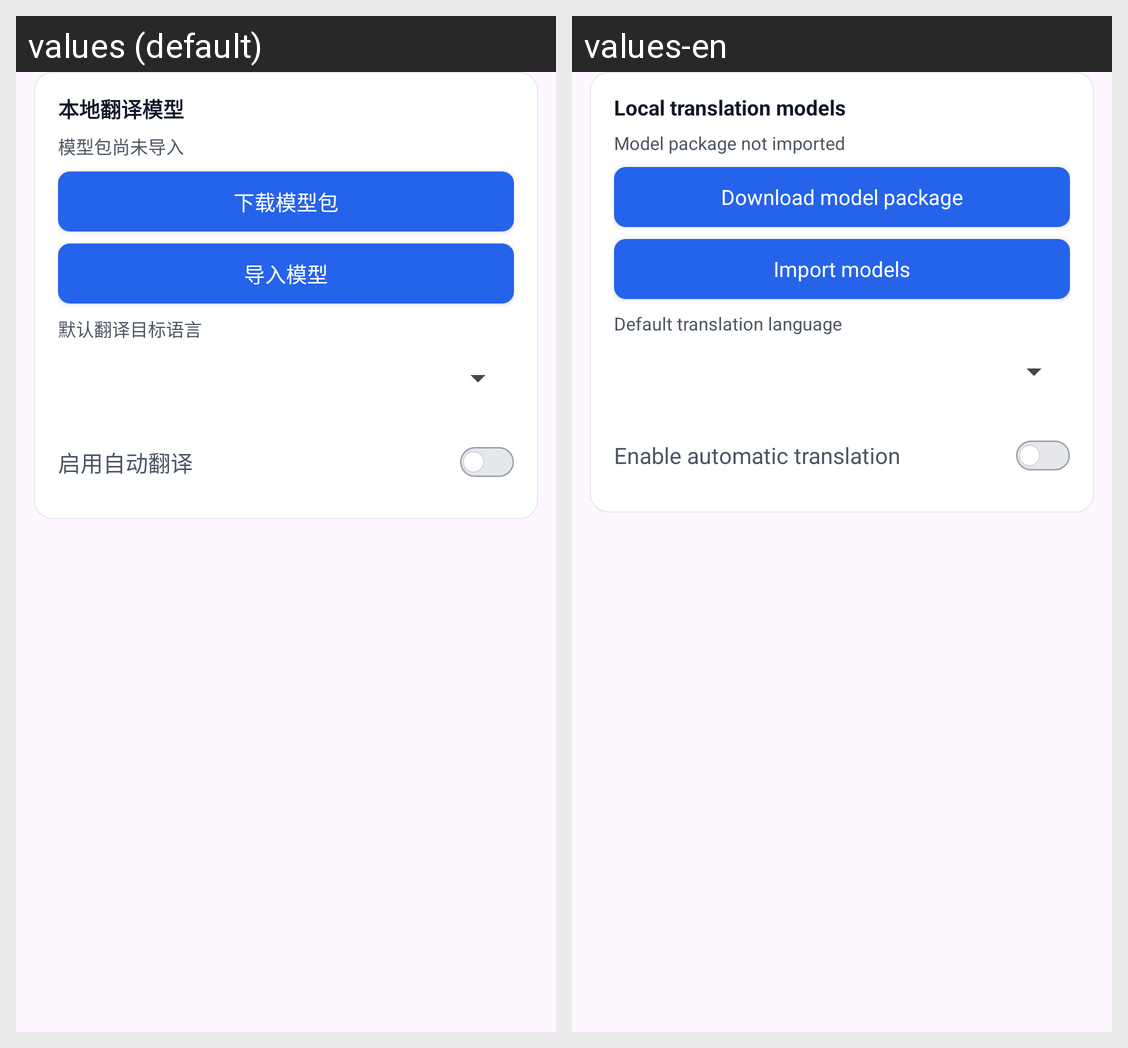

Here is an Android app screen in its default locale and in the app's own translations. Write out the translated-string differences for the strings that appear on this screen.
Android screen res/layout/settings_section_translation.xml rendered under 2 locales, left to right: values (default), values-en. Device: Nexus 5 (rendered at 1080×1920; each locale shown at half size, 540×960, under a caption strip naming it); theme Theme.ComicLab.
Strings drawn on this screen, with the default value and each locale's value (text and hints the layout hard-codes, and strings that could not be matched under every locale, appear in the picture but are not listed):

translation_models_heading
  values: 本地翻译模型
  values-en: Local translation models

translation_models_status_missing
  values: 模型包尚未导入
  values-en: Model package not imported

translation_models_release
  values: 下载模型包
  values-en: Download model package

translation_models_import
  values: 导入模型
  values-en: Import models

translation_default_target_language
  values: 默认翻译目标语言
  values-en: Default translation language

translation_models_enable
  values: 启用自动翻译
  values-en: Enable automatic translation
